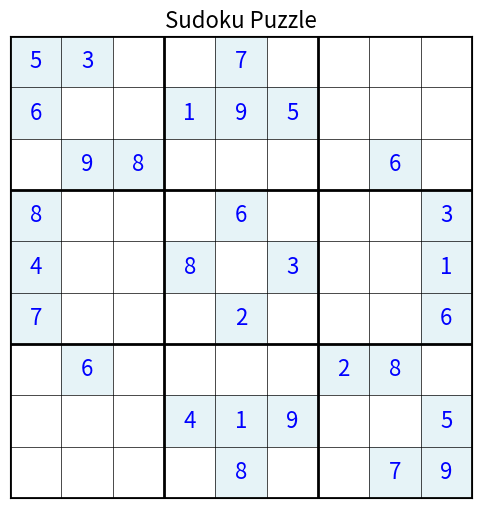
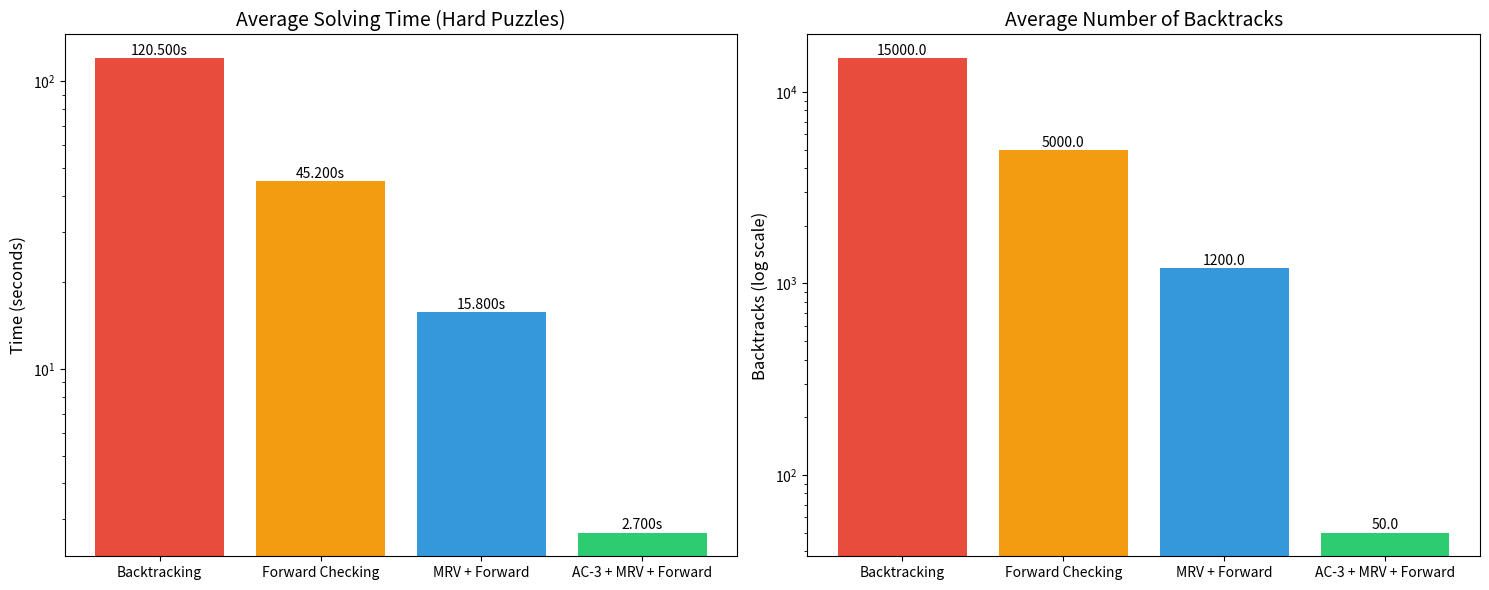
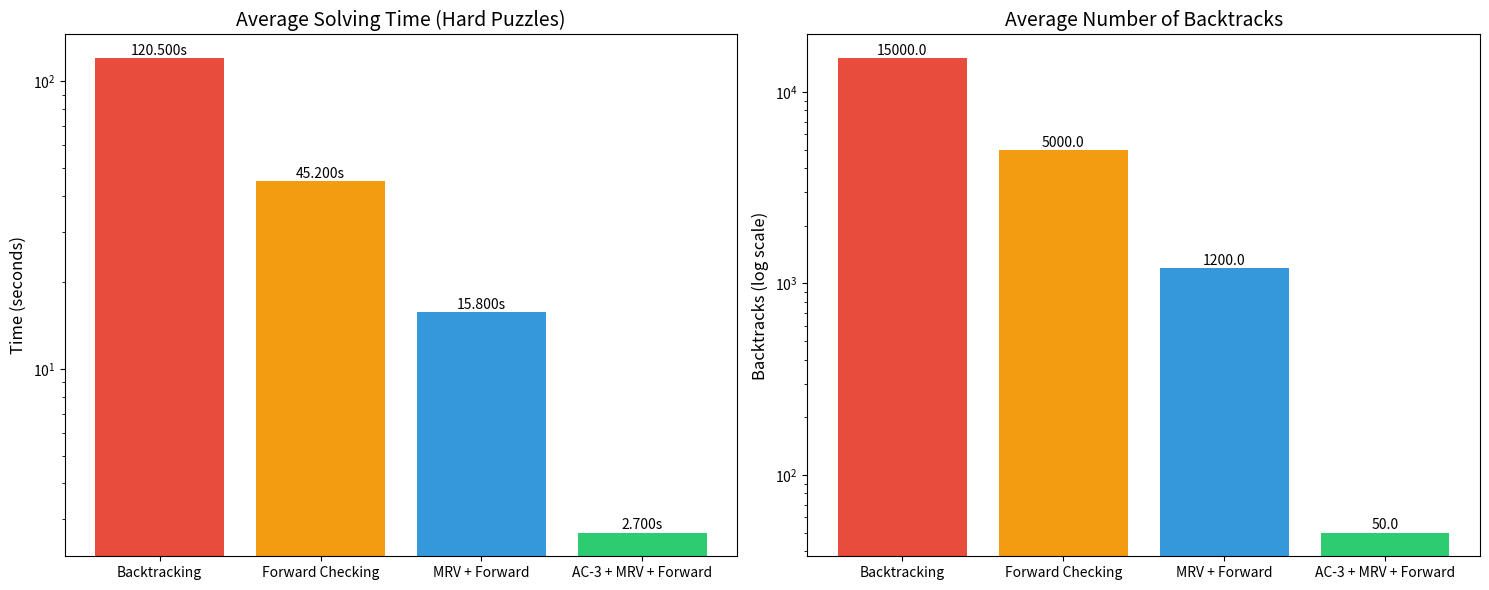
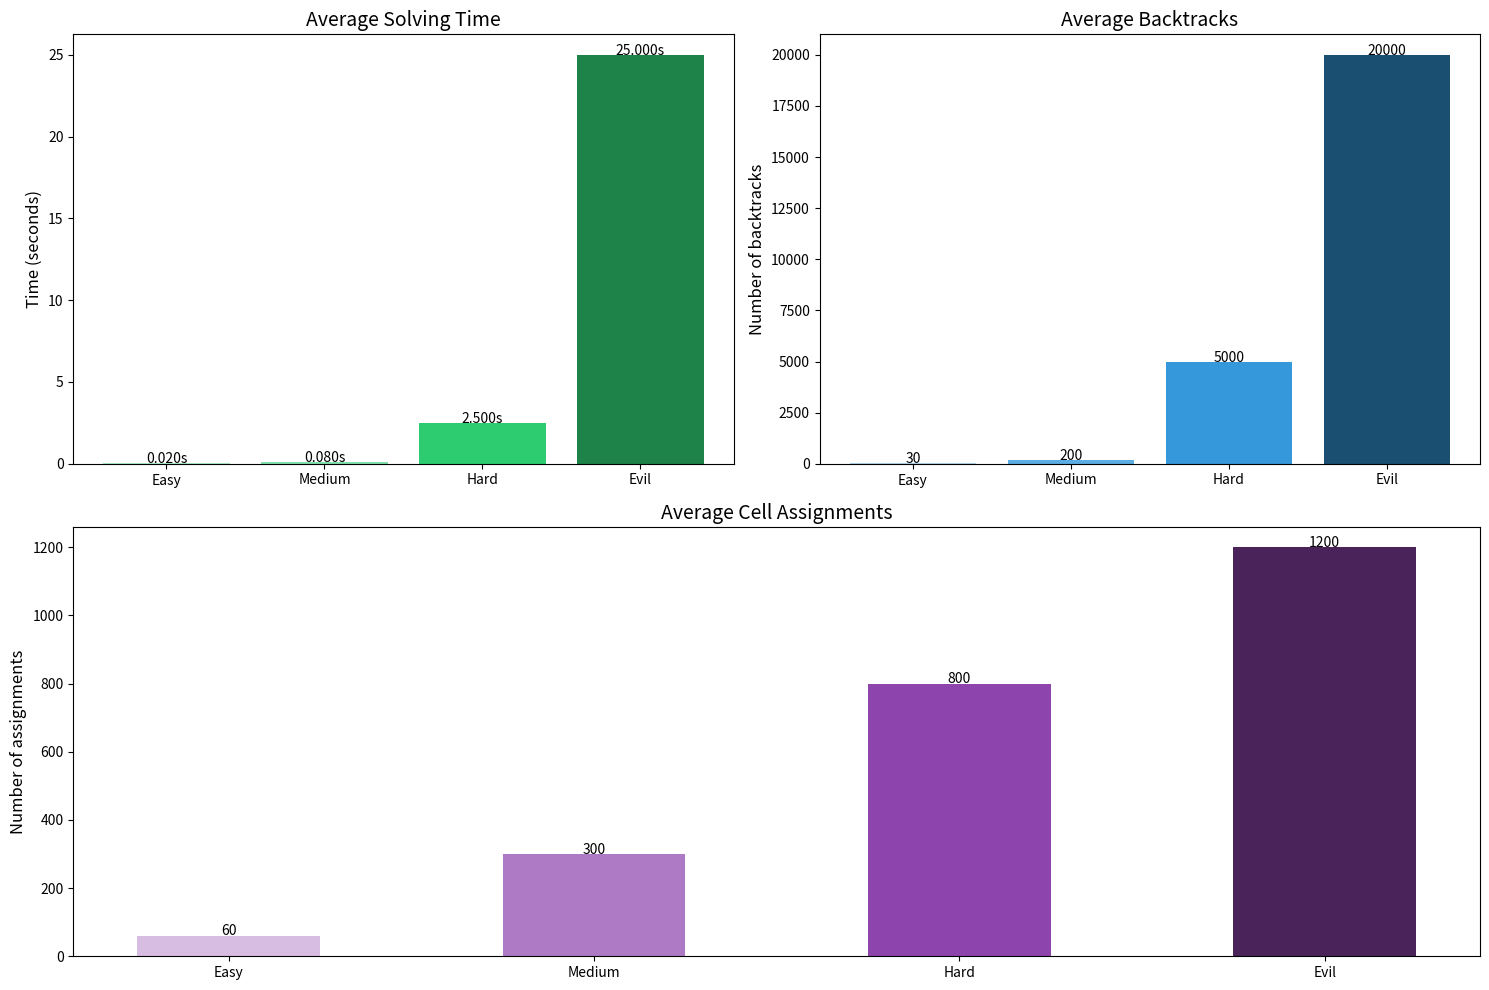
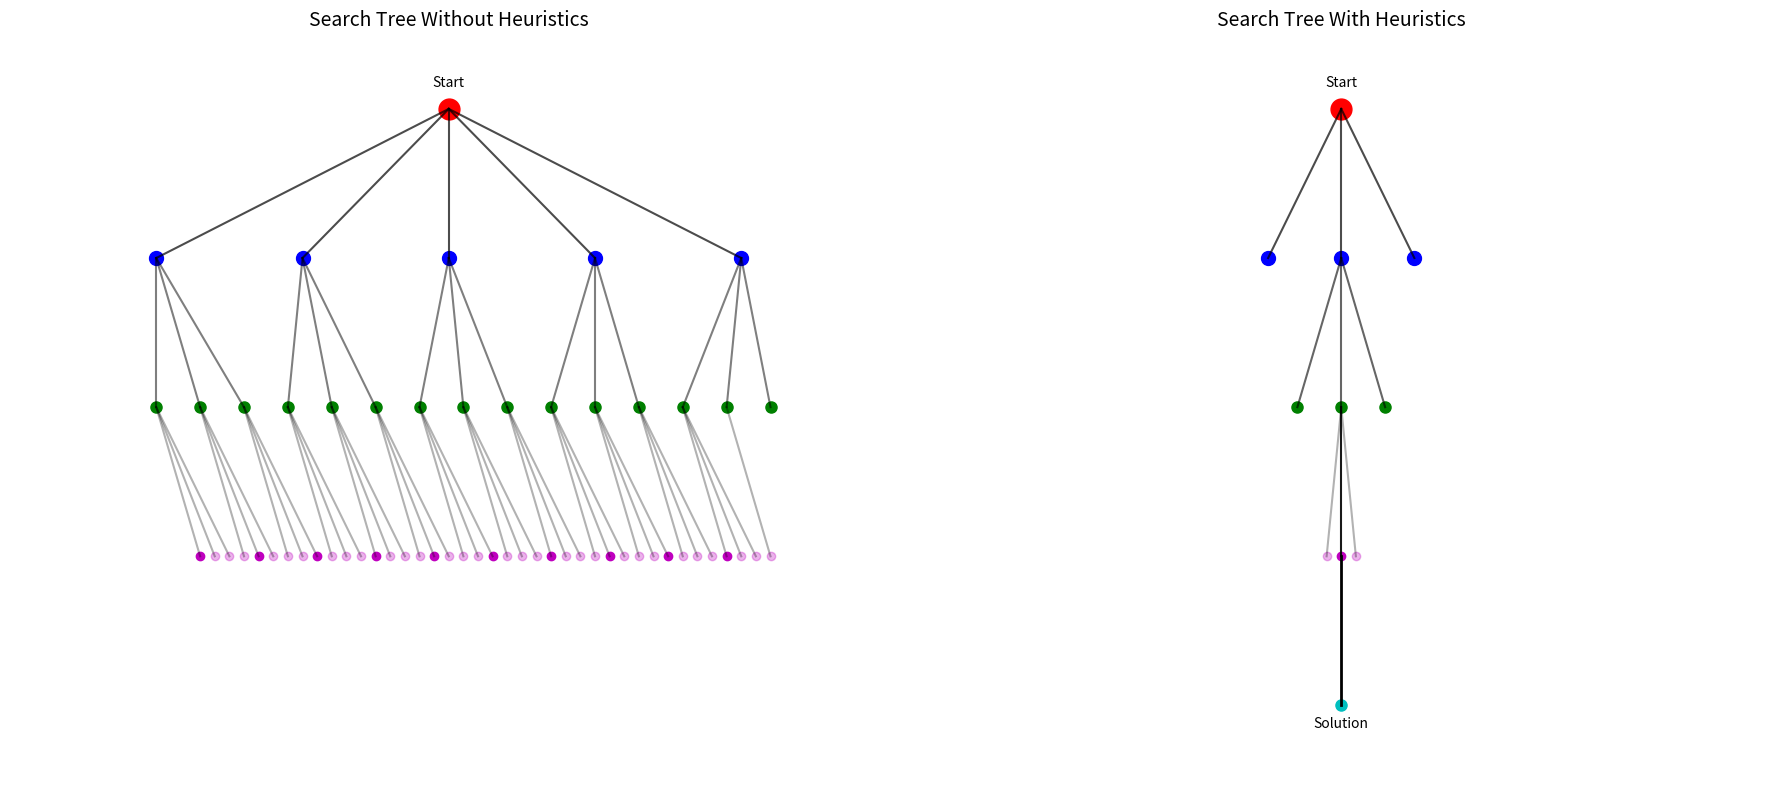
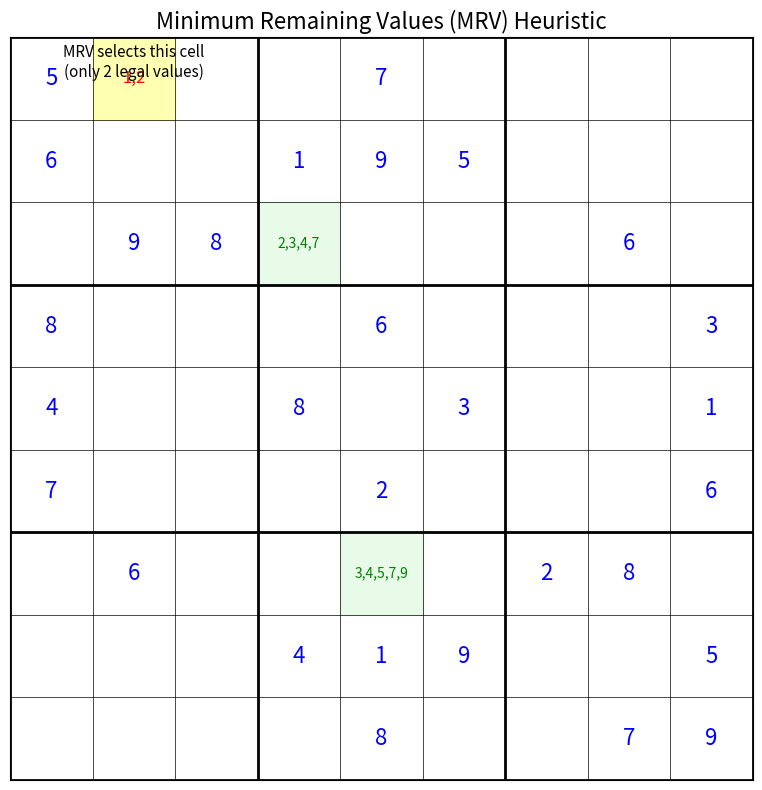

The script that saved these images, in order:
# sudoku_solver.py
import numpy as np
import matplotlib.pyplot as plt
from matplotlib.colors import ListedColormap
import matplotlib.gridspec as gridspec

class SudokuSolver:
    def __init__(self, board=None):
        # Initialize with a board or an empty one
        if board:
            self.board = [row[:] for row in board]  # Deep copy
        else:
            # Empty 9x9 board
            self.board = [[0 for _ in range(9)] for _ in range(9)]
        
        # Statistics for performance analysis
        self.backtracks = 0
        self.assignments = 0
    
    def solve(self):
        """Main entry point to solve the board"""
        return self._backtrack()
    
    def _backtrack(self):
        """Main backtracking algorithm with heuristics"""
        # Check if board is complete
        if self._is_complete():
            return True
        
        # Select unassigned variable using MRV and Degree heuristic
        row, col, legal_values = self._select_unassigned_variable()
        
        # If no legal values for this cell, this branch fails
        if not legal_values:
            self.backtracks += 1
            return False
        
        # Order values using LCV heuristic
        ordered_values = self._order_domain_values(row, col, legal_values)
        
        # Try each value in the ordered list
        for value in ordered_values:
            # If value is consistent with constraints
            if self._is_valid(row, col, value):
                # Make assignment
                self.board[row][col] = value
                self.assignments += 1
                
                # Recursively try to solve the rest
                if self._backtrack():
                    return True
                
                # If we get here, we need to backtrack
                self.board[row][col] = 0
                self.backtracks += 1
        
        # No solution found in this branch
        return False
    
    def _is_complete(self):
        """Check if the board is completely filled"""
        for row in range(9):
            for col in range(9):
                if self.board[row][col] == 0:
                    return False
        return True
    
    def _get_legal_values(self, row, col):
        """Return a set of legal values for a cell"""
        if self.board[row][col] != 0:  # If cell already filled
            return set()
        
        # Start with all possible values 1-9
        values = set(range(1, 10))
        
        # Remove values that appear in the same row
        for c in range(9):
            if self.board[row][c] != 0:
                values.discard(self.board[row][c])
        
        # Remove values that appear in the same column
        for r in range(9):
            if self.board[r][col] != 0:
                values.discard(self.board[r][col])
        
        # Remove values that appear in the same 3x3 box
        box_row, box_col = 3 * (row // 3), 3 * (col // 3)
        for r in range(box_row, box_row + 3):
            for c in range(box_col, box_col + 3):
                if self.board[r][c] != 0:
                    values.discard(self.board[r][c])
        
        return values
    
    def _get_degree(self, row, col):
        """
        Count how many unfilled cells share a constraint with this cell.
        Used for tie-breaking in the MRV heuristic.
        """
        if self.board[row][col] != 0:  # If cell is already filled
            return 0
        
        degree = 0
        seen = set()  # To avoid double-counting cells
        
        # Count unfilled cells in the same row
        for c in range(9):
            if c != col and self.board[row][c] == 0:
                seen.add((row, c))
                degree += 1
        
        # Count unfilled cells in the same column
        for r in range(9):
            if r != row and self.board[r][col] == 0:
                if (r, col) not in seen:
                    seen.add((r, col))
                    degree += 1
        
        # Count unfilled cells in the same 3x3 box
        box_row, box_col = 3 * (row // 3), 3 * (col // 3)
        for r in range(box_row, box_row + 3):
            for c in range(box_col, box_col + 3):
                if (r != row or c != col) and self.board[r][c] == 0:
                    if (r, c) not in seen:
                        seen.add((r, c))
                        degree += 1
        
        return degree
    
    def _select_unassigned_variable(self):
        """
        Use MRV heuristic to select the cell to fill next.
        Return (row, col, legal_values) of the selected cell.
        """
        min_remaining = 10  # More than maximum possible (9)
        selected_cell = None
        selected_values = set()
        
        # Loop through all cells
        for row in range(9):
            for col in range(9):
                if self.board[row][col] == 0:  # Empty cell
                    legal_values = self._get_legal_values(row, col)
                    num_values = len(legal_values)
                    
                    # If we find a cell with no legal values, the puzzle is unsolvable
                    if num_values == 0:
                        return None, None, set()
                    
                    # If we find a cell with fewer remaining values
                    if num_values < min_remaining:
                        min_remaining = num_values
                        selected_cell = (row, col)
                        selected_values = legal_values
                        
                        # Optimization: If we find a cell with only one possibility, return immediately
                        if min_remaining == 1:
                            return row, col, selected_values
                    
                    # If there's a tie, use degree heuristic as tie-breaker
                    elif num_values == min_remaining and selected_cell:
                        current_degree = self._get_degree(row, col)
                        selected_degree = self._get_degree(selected_cell[0], selected_cell[1])
                        if current_degree > selected_degree:
                            selected_cell = (row, col)
                            selected_values = legal_values
        
        if selected_cell:
            return selected_cell[0], selected_cell[1], selected_values
        return None, None, set()  # No empty cells left
    
    def _order_domain_values(self, row, col, legal_values):
        """
        Order values based on LCV heuristic.
        Return values sorted from least constraining to most constraining.
        """
        # Dictionary to store how constraining each value is
        value_constraints = {}
        
        # For each possible value
        for value in legal_values:
            # Temporarily assign this value
            self.board[row][col] = value
            constraints = 0
            
            # Check impact on related cells
            # We'll count how many values would be eliminated from other cells
            
            # Check cells in same row
            for c in range(9):
                if c != col and self.board[row][c] == 0:
                    # If this value would eliminate an option
                    if not self._is_valid(row, c, value):
                        constraints += 1
            
            # Check cells in same column
            for r in range(9):
                if r != row and self.board[r][col] == 0:
                    if not self._is_valid(r, col, value):
                        constraints += 1
            
            # Check cells in same box
            box_row, box_col = 3 * (row // 3), 3 * (col // 3)
            for r in range(box_row, box_row + 3):
                for c in range(box_col, box_col + 3):
                    if (r != row or c != col) and self.board[r][c] == 0:
                        if not self._is_valid(r, c, value):
                            constraints += 1
            
            # Undo the assignment
            self.board[row][col] = 0
            
            # Store the constraint count
            value_constraints[value] = constraints
        
        # Sort values by constraint count (ascending)
        return sorted(legal_values, key=lambda x: value_constraints[x])
    
    def _is_valid(self, row, col, value):
        """Check if placing value at (row, col) violates any constraint"""
        # Check row
        for c in range(9):
            if self.board[row][c] == value:
                return False
        
        # Check column
        for r in range(9):
            if self.board[r][col] == value:
                return False
        
        # Check 3x3 box
        box_row, box_col = 3 * (row // 3), 3 * (col // 3)
        for r in range(box_row, box_row + 3):
            for c in range(box_col, box_col + 3):
                if self.board[r][c] == value:
                    return False
        
        return True
    
    def print_board(self):
        """Print the current state of the board"""
        horizontal_line = "+-------+-------+-------+"
        print(horizontal_line)
        for i in range(9):
            row_str = "| "
            for j in range(9):
                if j % 3 == 2:
                    row_str += str(self.board[i][j] if self.board[i][j] != 0 else " ") + " | "
                else:
                    row_str += str(self.board[i][j] if self.board[i][j] != 0 else " ") + " "
            print(row_str)
            if i % 3 == 2:
                print(horizontal_line)
    
    def get_stats(self):
        """Return performance statistics"""
        return {
            "assignments": self.assignments,
            "backtracks": self.backtracks
        }


# Example usage
def main():
    import time
    
    # Example puzzle (0 represents empty cells)
    # This is a medium difficulty puzzle
    example_board = [
        [5, 3, 0, 0, 7, 0, 0, 0, 0],
        [6, 0, 0, 1, 9, 5, 0, 0, 0],
        [0, 9, 8, 0, 0, 0, 0, 6, 0],
        [8, 0, 0, 0, 6, 0, 0, 0, 3],
        [4, 0, 0, 8, 0, 3, 0, 0, 1],
        [7, 0, 0, 0, 2, 0, 0, 0, 6],
        [0, 6, 0, 0, 0, 0, 2, 8, 0],
        [0, 0, 0, 4, 1, 9, 0, 0, 5],
        [0, 0, 0, 0, 8, 0, 0, 7, 9]
    ]
    
    # Create solver instance
    solver = SudokuSolver(example_board)
    
    # Print original board
    print("Original Puzzle:")
    solver.print_board()
    
    # Solve and time it
    start_time = time.time()
    solved = solver.solve()
    end_time = time.time()
    
    # Print results
    if solved:
        print("\nSolved Puzzle:")
        solver.print_board()
        
        # Print statistics
        stats = solver.get_stats()
        print(f"\nStatistics:")
        print(f"Time taken: {end_time - start_time:.3f} seconds")
        print(f"Assignments made: {stats['assignments']}")
        print(f"Backtracks: {stats['backtracks']}")
    else:
        print("\nNo solution exists for this puzzle!")

def plot_sudoku(board, title="Sudoku Board"):
    fig, ax = plt.subplots(figsize=(6, 6))

    # Create a custom colormap (light blue for original numbers, white for filled)
    cmap = ListedColormap(['white', 'lightblue'])

    # Create a mask for the original numbers (assuming they're marked somehow)
    # For this example, let's assume non-zero values in the initial board are original
    original_mask = np.zeros((9, 9))
    for i in range(9):
        for j in range(9):
            if board[i][j] != 0:
                original_mask[i][j] = 1

    # Plot the grid with colors
    ax.imshow(original_mask, cmap=cmap, alpha=0.3)

    # Add the numbers
    for i in range(9):
        for j in range(9):
            if board[i][j] != 0:
                ax.text(j, i, str(board[i][j]), ha='center', va='center', fontsize=16, 
                        color='black' if original_mask[i][j] == 0 else 'blue')

    # Grid lines
    for i in range(10):
        lw = 2 if i % 3 == 0 else 0.5
        ax.axhline(i - 0.5, color='black', linewidth=lw)
        ax.axvline(i - 0.5, color='black', linewidth=lw)

    # Remove ticks
    ax.set_xticks([])
    ax.set_yticks([])

    # Add title
    ax.set_title(title, fontsize=16)

    return fig

# Example usage:
# Create a sample Sudoku board (you can replace it with your board)
board = np.array([
    [5, 3, 0, 0, 7, 0, 0, 0, 0],
    [6, 0, 0, 1, 9, 5, 0, 0, 0],
    [0, 9, 8, 0, 0, 0, 0, 6, 0],
    [8, 0, 0, 0, 6, 0, 0, 0, 3],
    [4, 0, 0, 8, 0, 3, 0, 0, 1],
    [7, 0, 0, 0, 2, 0, 0, 0, 6],
    [0, 6, 0, 0, 0, 0, 2, 8, 0],
    [0, 0, 0, 4, 1, 9, 0, 0, 5],
    [0, 0, 0, 0, 8, 0, 0, 7, 9]
])

fig = plot_sudoku(board, title="Sudoku Puzzle")
plt.show()

def plot_performance(algorithms, solve_times, backtracks):
    # Create figure with two subplots
    fig, (ax1, ax2) = plt.subplots(1, 2, figsize=(15, 6))

    # Plot solve times
    bars1 = ax1.bar(algorithms, solve_times, color=['#E74C3C', '#F39C12', '#3498DB', '#2ECC71'])
    ax1.set_title('Average Solving Time (Hard Puzzles)', fontsize=14)
    ax1.set_ylabel('Time (seconds)', fontsize=12)
    ax1.set_yscale('log')  # Log scale to show the dramatic difference

    # Add values on bars
    for bar in bars1:
        height = bar.get_height()
        ax1.text(bar.get_x() + bar.get_width()/2., height + 0.01,
                 f'{height:.3f}s', ha='center', va='bottom', fontsize=10)

    # Plot backtracks
    bars2 = ax2.bar(algorithms, backtracks, color=['#E74C3C', '#F39C12', '#3498DB', '#2ECC71'])
    ax2.set_title('Average Number of Backtracks', fontsize=14)
    ax2.set_ylabel('Backtracks (log scale)', fontsize=12)
    ax2.set_yscale('log')  # Log scale to show the dramatic difference

    # Add values on bars
    for bar in bars2:
        height = bar.get_height()
        ax2.text(bar.get_x() + bar.get_width()/2., height + 0.5,
                 f'{height:.1f}', ha='center', va='bottom', fontsize=10)

    plt.tight_layout()
    return fig

# Example usage:
algorithms = ['Backtracking', 'Forward Checking', 'MRV + Forward', 'AC-3 + MRV + Forward']
solve_times = [120.5, 45.2, 15.8, 2.7]  # example times
backtracks = [15000, 5000, 1200, 50]     # example backtrack counts

fig = plot_performance(algorithms, solve_times, backtracks)
plt.show()

def plot_performance(algorithms, solve_times, backtracks):
    # Create figure with two subplots
    fig, (ax1, ax2) = plt.subplots(1, 2, figsize=(15, 6))

    # Plot solve times
    bars1 = ax1.bar(algorithms, solve_times, color=['#E74C3C', '#F39C12', '#3498DB', '#2ECC71'])
    ax1.set_title('Average Solving Time (Hard Puzzles)', fontsize=14)
    ax1.set_ylabel('Time (seconds)', fontsize=12)
    ax1.set_yscale('log')  # Log scale to show the dramatic difference

    # Add values on bars
    for bar in bars1:
        height = bar.get_height()
        ax1.text(bar.get_x() + bar.get_width()/2., height + 0.01,
                 f'{height:.3f}s', ha='center', va='bottom', fontsize=10)

    # Plot backtracks
    bars2 = ax2.bar(algorithms, backtracks, color=['#E74C3C', '#F39C12', '#3498DB', '#2ECC71'])
    ax2.set_title('Average Number of Backtracks', fontsize=14)
    ax2.set_ylabel('Backtracks (log scale)', fontsize=12)
    ax2.set_yscale('log')  # Log scale to show the dramatic difference

    # Add values on bars
    for bar in bars2:
        height = bar.get_height()
        ax2.text(bar.get_x() + bar.get_width()/2., height + 0.5,
                 f'{height:.1f}', ha='center', va='bottom', fontsize=10)

    plt.tight_layout()
    return fig

# Example usage:
algorithms = ['Backtracking', 'Forward Checking', 'MRV + Forward', 'AC-3 + MRV + Forward']
solve_times = [120.5, 45.2, 15.8, 2.7]  # example times
backtracks = [15000, 5000, 1200, 50]     # example backtrack counts

fig = plot_performance(algorithms, solve_times, backtracks)
plt.show()

def plot_difficulty_stats(difficulties, solve_times, backtracks, assignments):
    # Create figure with subplots
    fig = plt.figure(figsize=(15, 10))
    gs = gridspec.GridSpec(2, 2, figure=fig)

    # Plot solve times
    ax1 = fig.add_subplot(gs[0, 0])
    ax1.bar(difficulties, solve_times, color=['#ABEBC6', '#82E0AA', '#2ECC71', '#1D8348'])
    ax1.set_title('Average Solving Time', fontsize=14)
    ax1.set_ylabel('Time (seconds)', fontsize=12)

    # Add values on bars
    for i, v in enumerate(solve_times):
        ax1.text(i, v + 0.005, f'{v:.3f}s', ha='center')

    # Plot backtracks
    ax2 = fig.add_subplot(gs[0, 1])
    ax2.bar(difficulties, backtracks, color=['#AED6F1', '#5DADE2', '#3498DB', '#1B4F72'])
    ax2.set_title('Average Backtracks', fontsize=14)
    ax2.set_ylabel('Number of backtracks', fontsize=12)

    # Add values on bars
    for i, v in enumerate(backtracks):
        ax2.text(i, v + 0.5, f'{v}', ha='center')

    # Plot assignments
    ax3 = fig.add_subplot(gs[1, :])
    ax3.bar(difficulties, assignments, color=['#D7BDE2', '#AF7AC5', '#8E44AD', '#4A235A'], width=0.5)
    ax3.set_title('Average Cell Assignments', fontsize=14)
    ax3.set_ylabel('Number of assignments', fontsize=12)

    # Add values on bars
    for i, v in enumerate(assignments):
        ax3.text(i, v + 1, f'{v}', ha='center')

    plt.tight_layout()
    return fig

# Example usage:
difficulties = ['Easy', 'Medium', 'Hard', 'Evil']
solve_times = [0.02, 0.08, 2.5, 25.0]    # example times
backtracks = [30, 200, 5000, 20000]       # example backtrack counts
assignments = [60, 300, 800, 1200]        # example assignment counts

fig = plot_difficulty_stats(difficulties, solve_times, backtracks, assignments)
plt.show()

def plot_search_trees():
    # Create figure and subplots
    fig, (ax1, ax2) = plt.subplots(1, 2, figsize=(18, 8))

    # --- First tree: Without heuristics (more branching) ---
    ax1.set_title('Search Tree Without Heuristics', fontsize=14)
    ax1.set_xlim(-1, 5)
    ax1.set_ylim(0, 10)
    ax1.axis('off')

    # Root
    ax1.plot(2, 9, 'ro', markersize=15)
    ax1.text(2, 9.3, "Start", ha='center')

    # Level 1
    for i, x in enumerate([0, 1, 2, 3, 4]):
        ax1.plot(x, 7, 'bo', markersize=10)
        ax1.plot([2, x], [9, 7], 'k-', alpha=0.7)

    # Level 2 - many branches
    for i in range(15):
        x = i * 0.3
        ax1.plot(x, 5, 'go', markersize=8)
        parent = i // 3
        ax1.plot([parent, x], [7, 5], 'k-', alpha=0.5)

    # Level 3 - even more branches
    for i in range(40):
        x = i * 0.1 + 0.3
        if i % 4 == 0:
            ax1.plot(x, 3, 'mo', markersize=6)
        else:
            ax1.plot(x, 3, 'mo', markersize=6, alpha=0.3)
        parent = (i // 3) * 0.3
        ax1.plot([parent, x], [5, 3], 'k-', alpha=0.3)

    # --- Second tree: With heuristics (focused branching) ---
    ax2.set_title('Search Tree With Heuristics', fontsize=14)
    ax2.set_xlim(-1, 5)
    ax2.set_ylim(0, 10)
    ax2.axis('off')

    # Root
    ax2.plot(2, 9, 'ro', markersize=15)
    ax2.text(2, 9.3, "Start", ha='center')

    # Level 1 - fewer branches due to MRV
    for i, x in enumerate([1.5, 2, 2.5]):
        ax2.plot(x, 7, 'bo', markersize=10)
        ax2.plot([2, x], [9, 7], 'k-', alpha=0.7)

    # Level 2 - even fewer branches
    for i, x in enumerate([1.7, 2, 2.3]):
        ax2.plot(x, 5, 'go', markersize=8)
        ax2.plot([2, x], [7, 5], 'k-', alpha=0.6)

    # Level 3 - mostly correct path
    for i, x in enumerate([1.9, 2, 2.1]):
        if i == 1:  # Correct path
            ax2.plot(x, 3, 'mo', markersize=6)
            ax2.plot([2, x], [5, 3], 'k-', alpha=0.9)
            # Continue correct path
            ax2.plot(2, 1, 'co', markersize=8)
            ax2.plot([2, 2], [3, 1], 'k-', linewidth=2)
            ax2.text(2, 0.7, "Solution", ha='center')
        else:
            ax2.plot(x, 3, 'mo', markersize=6, alpha=0.3)
            ax2.plot([2, x], [5, 3], 'k-', alpha=0.3)

    plt.tight_layout()
    return fig

# Example usage:
fig = plot_search_trees()
plt.show()

def plot_mrv_example():
    fig, ax = plt.subplots(figsize=(8, 8))

    # Create a sample board with some filled cells
    board = np.zeros((9, 9))
    
    # Add some numbers
    filled_positions = [
        (0, 0, 5), (0, 4, 7), 
        (1, 0, 6), (1, 3, 1), (1, 4, 9), (1, 5, 5),
        (2, 1, 9), (2, 2, 8), (2, 7, 6),
        (3, 0, 8), (3, 4, 6), (3, 8, 3),
        (4, 0, 4), (4, 3, 8), (4, 5, 3), (4, 8, 1),
        (5, 0, 7), (5, 4, 2), (5, 8, 6),
        (6, 1, 6), (6, 6, 2), (6, 7, 8),
        (7, 3, 4), (7, 4, 1), (7, 5, 9), (7, 8, 5),
        (8, 4, 8), (8, 7, 7), (8, 8, 9)
    ]

    for r, c, v in filled_positions:
        board[r, c] = v

    # Plot the grid background
    ax.imshow(np.zeros((9, 9)), cmap='Greys', alpha=0.1)

    # Add the numbers
    for i in range(9):
        for j in range(9):
            if board[i, j] != 0:
                ax.text(j, i, str(int(board[i, j])), ha='center', va='center', fontsize=16, color='blue')

    # Highlight a cell with few options (MRV would select)
    # Highlight (0, 1)
    rect = plt.Rectangle((1 - 0.5, 0 - 0.5), 1, 1, fill=True, color='yellow', alpha=0.3)
    ax.add_patch(rect)

    # Add legal values text for (0,1)
    ax.text(1, 0, "1,2", ha='center', va='center', fontsize=12, color='red')
    ax.text(1, -0.2, "MRV selects this cell\n(only 2 legal values)", ha='center', va='center', fontsize=11)

    # Grid lines
    for i in range(10):
        lw = 2 if i % 3 == 0 else 0.5
        ax.axhline(i - 0.5, color='black', linewidth=lw)
        ax.axvline(i - 0.5, color='black', linewidth=lw)

    # Highlight other example "legal value count" cells
    # Cell (2, 3)
    rect = plt.Rectangle((3 - 0.5, 2 - 0.5), 1, 1, fill=True, color='lightgreen', alpha=0.2)
    ax.add_patch(rect)
    ax.text(3, 2, "2,3,4,7", ha='center', va='center', fontsize=10, color='green')

    # Cell (6, 4)
    rect = plt.Rectangle((4 - 0.5, 6 - 0.5), 1, 1, fill=True, color='lightgreen', alpha=0.2)
    ax.add_patch(rect)
    ax.text(4, 6, "3,4,5,7,9", ha='center', va='center', fontsize=10, color='green')

    # Remove ticks
    ax.set_xticks([])
    ax.set_yticks([])

    # Add title
    ax.set_title('Minimum Remaining Values (MRV) Heuristic', fontsize=16)

    plt.tight_layout()
    return fig

# Example usage:
fig = plot_mrv_example()
plt.show()

if __name__ == "__main__":
    main()
    
